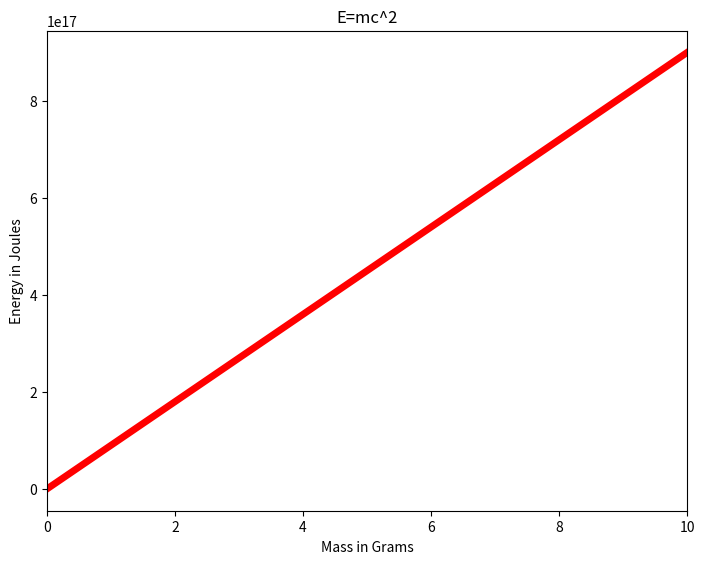
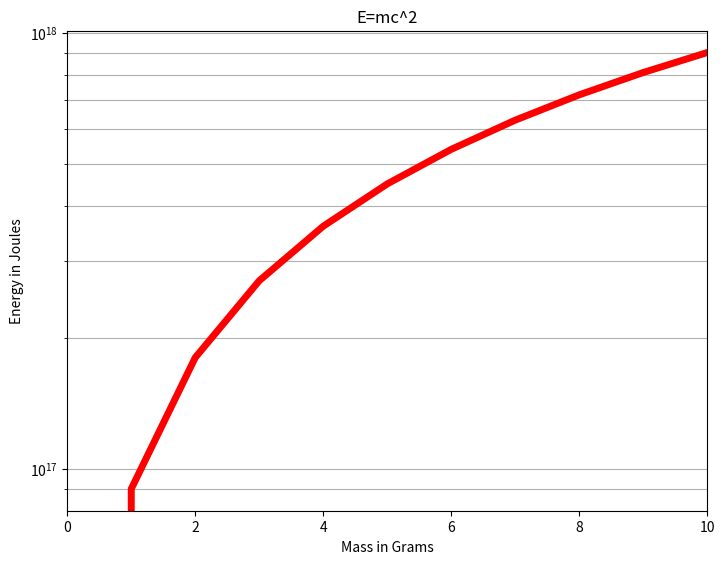
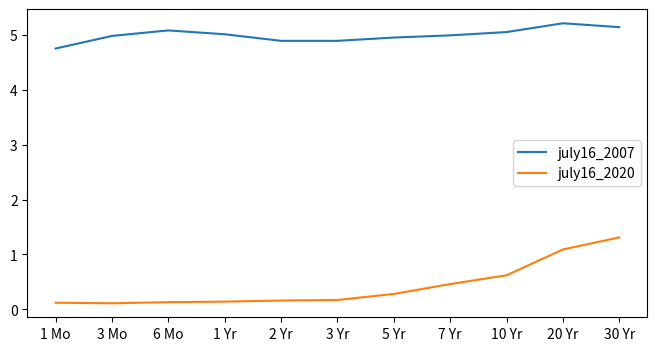
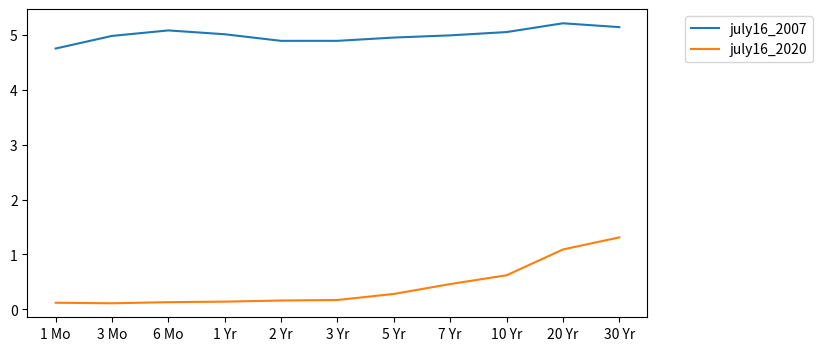
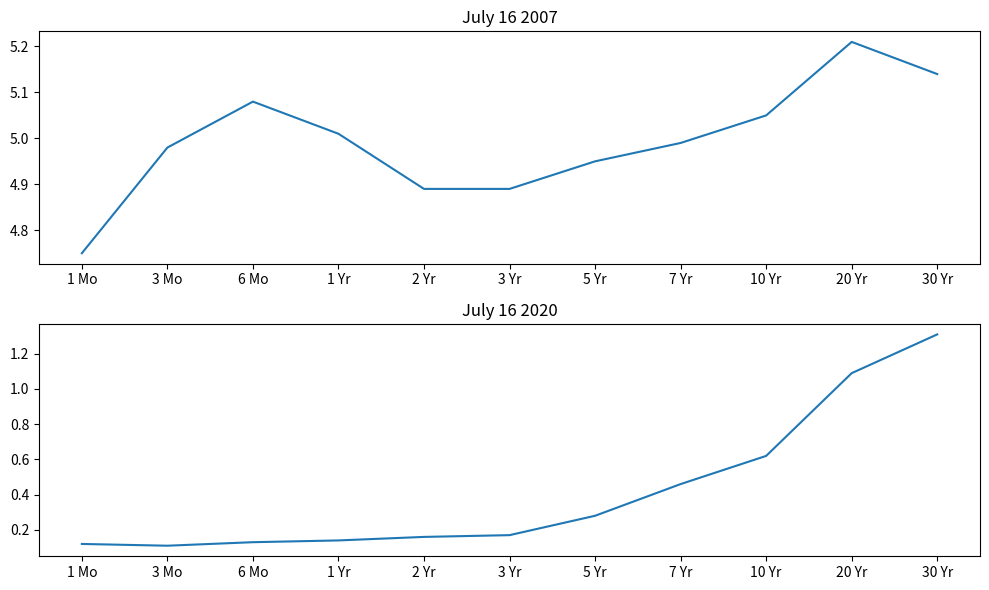
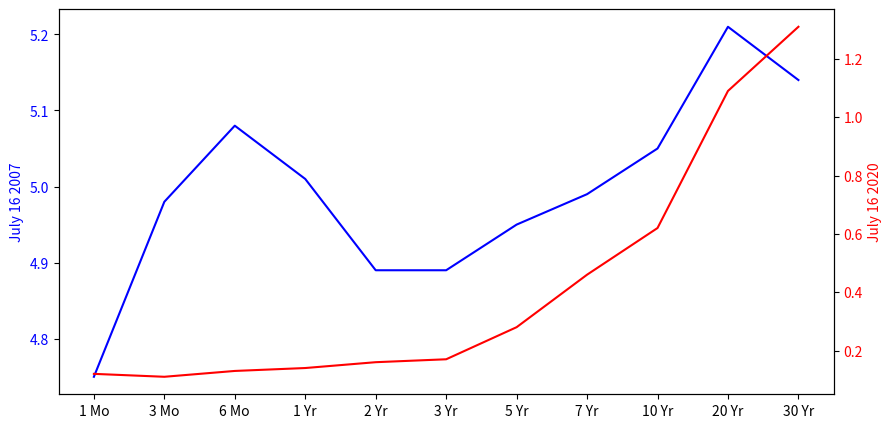

Source code (Python) for these figures, in order:
import numpy as np
import matplotlib.pyplot as plt

m = np.linspace(0, 10, 11)
c = 3 * 10**8
E = m * (c**2)
print(m)
print(E)

fig = plt.figure()
ax = fig.add_axes([0,0,1,1])
ax.plot(m, E, color='red', lw=5)
ax.set_title('E=mc^2')
ax.set_xlabel('Mass in Grams')
ax.set_ylabel('Energy in Joules')
ax.set_xlim(0,10)
plt.show()

fig = plt.figure()
ax = fig.add_axes([0,0,1,1])
ax.plot(m, E, color='red', lw=5)
ax.set_title('E=mc^2')
ax.set_xlabel('Mass in Grams')
ax.set_ylabel('Energy in Joules')
ax.set_xlim(0,10)
ax.set_yscale('log')
ax.grid(True, which='both', axis='y')
plt.show()

labels = ['1 Mo','3 Mo','6 Mo','1 Yr','2 Yr','3 Yr','5 Yr','7 Yr','10 Yr','20 Yr','30 Yr']
july16_2007 = [4.75, 4.98, 5.08, 5.01, 4.89, 4.89, 4.95, 4.99, 5.05, 5.21, 5.14]
july16_2020 = [0.12, 0.11, 0.13, 0.14, 0.16, 0.17, 0.28, 0.46, 0.62, 1.09, 1.31]

fig, ax = plt.subplots(figsize=(8,4))
ax.plot(labels, july16_2007, label='july16_2007')
ax.plot(labels, july16_2020, label='july16_2020')
ax.legend()
plt.show()

fig, ax = plt.subplots(figsize=(8,4))
ax.plot(labels, july16_2007, label='july16_2007')
ax.plot(labels, july16_2020, label='july16_2020')
ax.legend(bbox_to_anchor=(1.05, 1), loc='upper left')
plt.show()

fig, axes = plt.subplots(nrows=2, ncols=1, figsize=(10, 6))
axes[0].plot(labels, july16_2007)
axes[0].set_title("July 16 2007")
axes[1].plot(labels, july16_2020)
axes[1].set_title("July 16 2020")
plt.tight_layout()
plt.show()

fig, ax1 = plt.subplots(figsize=(10,5))
ax1.plot(labels, july16_2007, color="blue")
ax1.set_ylabel("July 16 2007", color="blue")
ax1.tick_params(axis='y', labelcolor="blue")

ax2 = ax1.twinx()
ax2.plot(labels, july16_2020, color="red")
ax2.set_ylabel("July 16 2020", color="red")
ax2.tick_params(axis='y', labelcolor="red")
plt.show()
